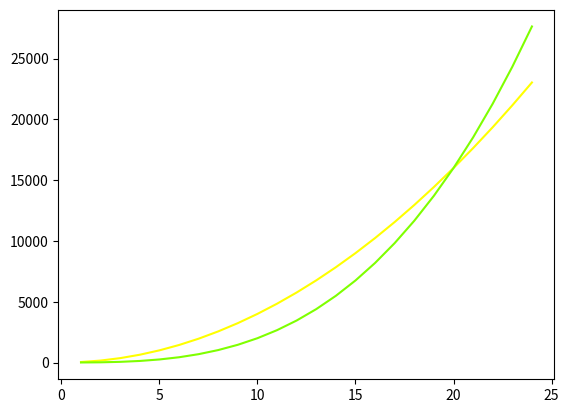

Write Python code to recreate this figure.
import matplotlib.pyplot as plt 
import numpy as np
import math

xpoints = np.array([x for x in range(1, 25)])
ypoints1 = np.array([40*x**2 for x in range(1, 25)])
ypoints2 = np.array([2*x**3 for x in range(1, 25)])

plt.plot(xpoints, ypoints1, color='yellow')
plt.plot(xpoints, ypoints2, color='chartreuse')
plt.show()